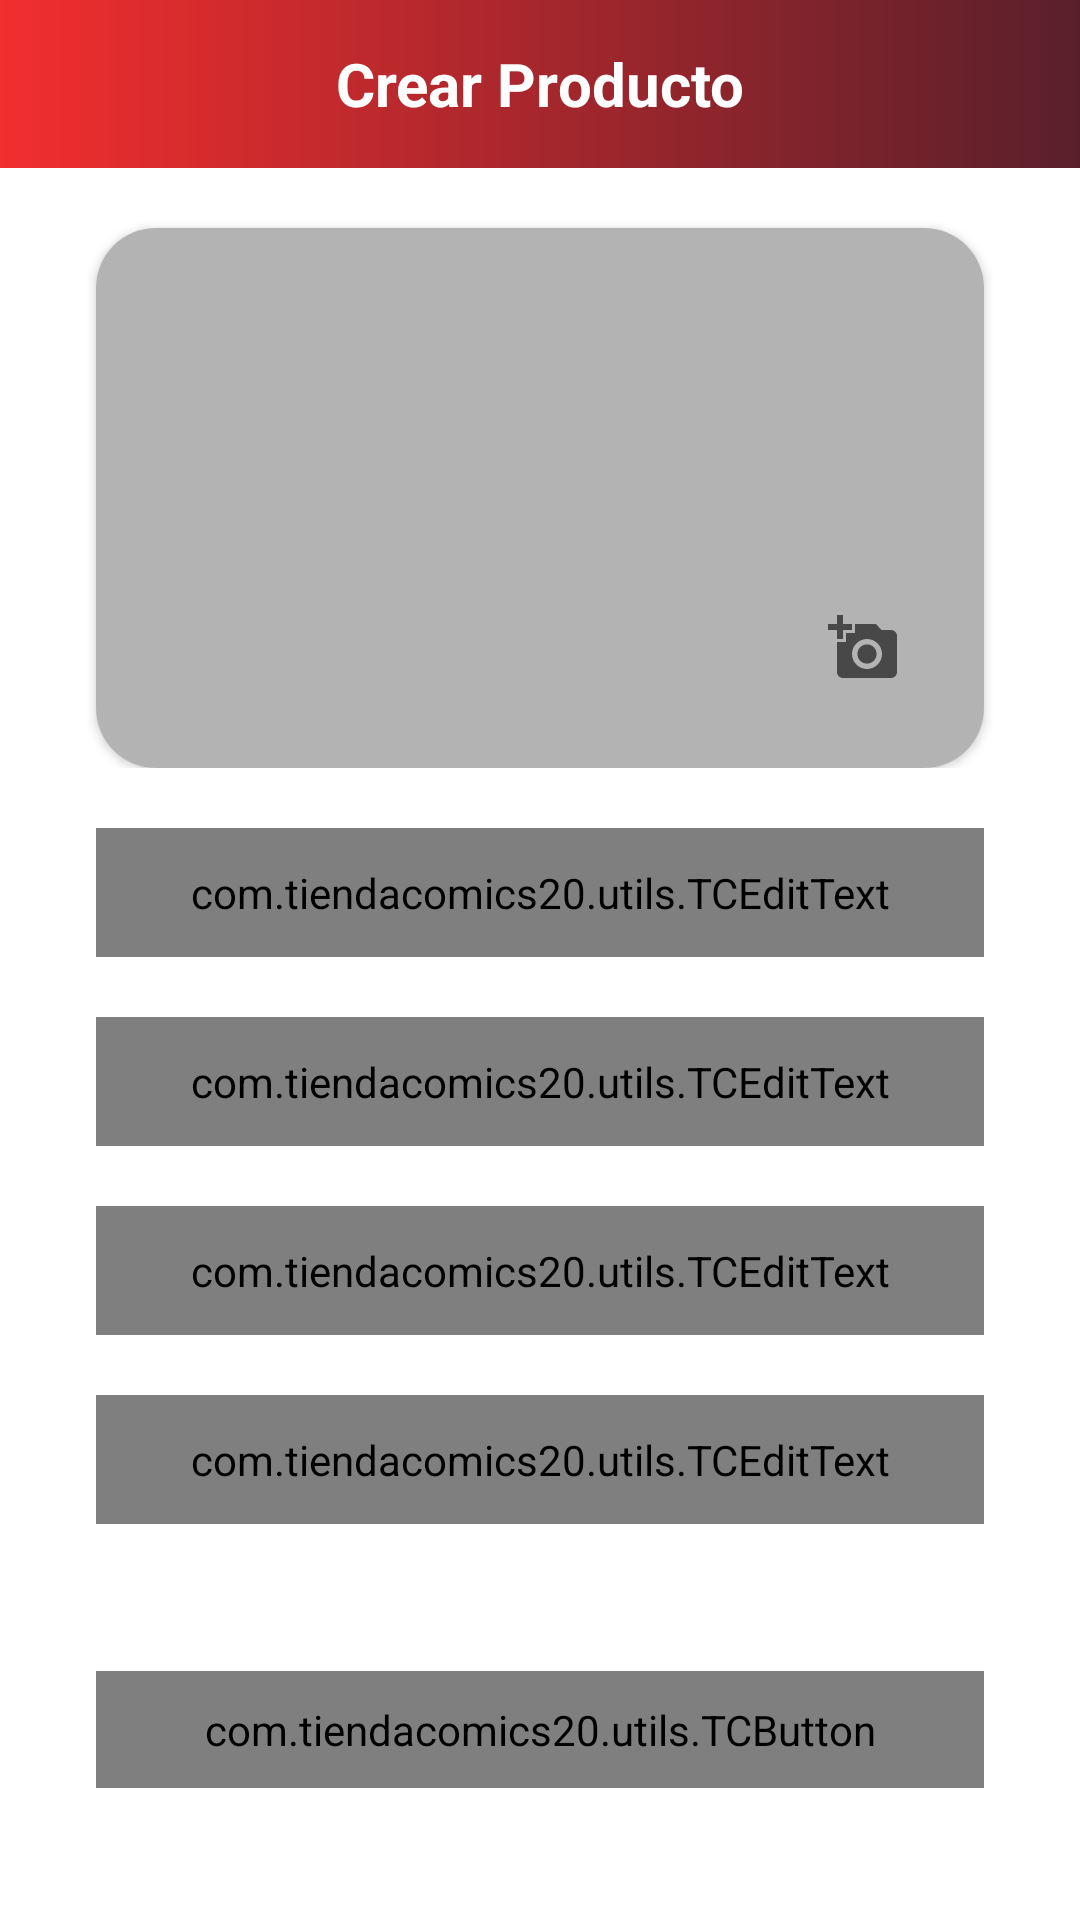

Produce the Android XML layout that renders to this screen, including the resource entries it uses.
<!-- AndroidManifest.xml: activity theme Theme.TiendaComicsApp.NoActionBar -->
<!-- res/layout/activity_add_product.xml -->
<?xml version="1.0" encoding="utf-8"?>
<androidx.constraintlayout.widget.ConstraintLayout xmlns:android="http://schemas.android.com/apk/res/android"
    xmlns:app="http://schemas.android.com/apk/res-auto"
    xmlns:tools="http://schemas.android.com/tools"
    android:layout_width="match_parent"
    android:layout_height="match_parent"
    tools:context=".ui.fragments.AddProductActivity">

    <androidx.appcompat.widget.Toolbar
        android:id="@+id/toolbar_add_product_activity"
        android:layout_width="match_parent"
        android:layout_height="wrap_content"
        android:background="@drawable/app_gradient_color_background"
        app:layout_constraintEnd_toEndOf="parent"
        app:layout_constraintStart_toStartOf="parent"
        app:layout_constraintTop_toTopOf="parent">

        <TextView
            android:id="@+id/tv_title_add_product"
            android:layout_width="wrap_content"
            android:layout_height="wrap_content"
            android:layout_gravity="center"
            android:text="Crear Producto"
            android:textColor="@color/white"
            android:textSize="20sp"
            android:textStyle="bold"
            tools:layout_editor_absoluteX="16dp"
            tools:layout_editor_absoluteY="14dp" />

    </androidx.appcompat.widget.Toolbar>

    <ScrollView
        android:layout_width="match_parent"
        android:layout_height="0dp"
        android:fillViewport="true"
        android:scrollbars="none"
        app:layout_constraintBottom_toBottomOf="parent"
        app:layout_constraintEnd_toEndOf="parent"
        app:layout_constraintStart_toStartOf="parent"
        app:layout_constraintTop_toBottomOf="@id/toolbar_add_product_activity">

        <androidx.constraintlayout.widget.ConstraintLayout
            android:layout_width="match_parent"
            android:layout_height="wrap_content">

            <FrameLayout
                android:id="@+id/fl_product_image"
                android:layout_width="match_parent"
                android:layout_height="200dp"
                app:layout_constraintEnd_toEndOf="parent"
                app:layout_constraintStart_toStartOf="parent"
                app:layout_constraintTop_toTopOf="parent">

                <androidx.cardview.widget.CardView
                    android:layout_width="match_parent"
                    android:layout_height="match_parent"
                    app:cardCornerRadius="20dp"
                    android:layout_marginStart="32dp"
                    android:layout_marginEnd="32dp"
                    android:layout_marginTop="20dp"
                    android:elevation="10dp">

                    <ImageView
                        android:id="@+id/iv_product_image"
                        android:layout_width="match_parent"
                        android:layout_height="match_parent"
                        android:background="#B3B3B3"
                        android:contentDescription="product image"
                        android:scaleType="centerCrop" />

                    <ImageView
                        android:id="@+id/iv_add_update_product"
                        android:layout_width="wrap_content"
                        android:layout_height="wrap_content"
                        android:layout_gravity="end|bottom"
                        android:contentDescription="update image"
                        android:foreground="?attr/selectableItemBackgroundBorderless"
                        android:padding="20dp"
                        android:src="@drawable/ic_vector_add_photo" />
                </androidx.cardview.widget.CardView>


            </FrameLayout>

            <com.google.android.material.textfield.TextInputLayout
                android:id="@+id/til_product_title"
                style="@style/Widget.MaterialComponents.TextInputLayout.OutlinedBox"
                android:layout_width="match_parent"
                android:layout_height="wrap_content"
                android:layout_marginStart="32dp"
                android:layout_marginTop="20dp"
                android:layout_marginEnd="32dp"
                android:hint="Nombre del Producto"
                android:textColorHint="#B3B3B3"
                app:layout_constraintEnd_toEndOf="parent"
                app:layout_constraintStart_toStartOf="parent"
                app:layout_constraintTop_toBottomOf="@id/fl_product_image">

                <com.tiendacomics20.utils.TCEditText
                    android:id="@+id/et_product_title"
                    android:layout_width="match_parent"
                    android:layout_height="wrap_content"
                    android:inputType="text"
                    android:padding="12dp"
                    android:textColor="@color/black"
                    android:textSize="20sp"
                    tools:ignore="SpeakableTextPresentCheck" />
            </com.google.android.material.textfield.TextInputLayout>

            <com.google.android.material.textfield.TextInputLayout
                android:id="@+id/til_product_price"
                style="@style/Widget.MaterialComponents.TextInputLayout.OutlinedBox"
                android:layout_width="match_parent"
                android:layout_height="wrap_content"
                android:layout_marginStart="32dp"
                android:layout_marginTop="20dp"
                android:layout_marginEnd="32dp"
                android:hint="Precio"
                android:textColorHint="#B3B3B3"
                app:layout_constraintEnd_toEndOf="parent"
                app:layout_constraintStart_toStartOf="parent"
                app:layout_constraintTop_toBottomOf="@id/til_product_title">

                <com.tiendacomics20.utils.TCEditText
                    android:id="@+id/et_product_price"
                    android:layout_width="match_parent"
                    android:layout_height="wrap_content"
                    android:inputType="text"
                    android:padding="12sp"
                    android:textColor="@color/black"
                    android:textSize="20sp"
                    tools:ignore="SpeakableTextPresentCheck" />
            </com.google.android.material.textfield.TextInputLayout>


            <com.google.android.material.textfield.TextInputLayout
                android:id="@+id/til_product_description"
                style="@style/Widget.MaterialComponents.TextInputLayout.OutlinedBox"
                android:layout_width="match_parent"
                android:layout_height="wrap_content"
                android:layout_marginStart="32dp"
                android:layout_marginTop="20dp"
                android:layout_marginEnd="32dp"
                android:hint="Descripción"
                android:textColorHint="#B3B3B3"
                app:layout_constraintEnd_toEndOf="parent"
                app:layout_constraintStart_toStartOf="parent"
                app:layout_constraintTop_toBottomOf="@id/til_product_price">

                <com.tiendacomics20.utils.TCEditText
                    android:id="@+id/et_product_description"
                    android:layout_width="match_parent"
                    android:layout_height="wrap_content"
                    android:inputType="textMultiLine"
                    android:minLines="3"
                    android:padding="12dp"
                    android:textColor="@color/black"
                    android:textSize="20sp"
                    tools:ignore="SpeakableTextPresentCheck" />
            </com.google.android.material.textfield.TextInputLayout>

            <com.google.android.material.textfield.TextInputLayout
                android:id="@+id/til_product_quantity"
                style="@style/Widget.MaterialComponents.TextInputLayout.OutlinedBox"
                android:layout_width="match_parent"
                android:layout_height="wrap_content"
                android:layout_marginStart="32dp"
                android:layout_marginTop="20dp"
                android:layout_marginEnd="32dp"
                android:hint="Cantidad"
                android:textColorHint="#B3B3B3"
                app:layout_constraintEnd_toEndOf="parent"
                app:layout_constraintStart_toStartOf="parent"
                app:layout_constraintTop_toBottomOf="@id/til_product_description">

                <com.tiendacomics20.utils.TCEditText
                    android:id="@+id/et_product_quantity"
                    android:layout_width="match_parent"
                    android:layout_height="wrap_content"
                    android:inputType="number"
                    android:padding="12dp"
                    android:textColor="@color/black"
                    android:textSize="20sp"
                    tools:ignore="SpeakableTextPresentCheck" />
            </com.google.android.material.textfield.TextInputLayout>

            <com.tiendacomics20.utils.TCButton
                android:id="@+id/btn_add_product"
                android:layout_width="match_parent"
                android:layout_height="wrap_content"
                android:layout_gravity="center"
                android:layout_marginStart="32dp"
                android:layout_marginTop="25dp"
                android:layout_marginEnd="32dp"
                android:layout_marginBottom="20dp"
                android:background="@drawable/button_background"
                android:foreground="?attr/selectableItemBackground"
                android:gravity="center"
                android:paddingTop="10dp"
                android:paddingBottom="10dp"
                android:text="Añadir Producto"
                android:textColor="@android:color/white"
                android:textSize="20sp"
                app:layout_constraintBottom_toBottomOf="parent"
                app:layout_constraintEnd_toEndOf="parent"
                app:layout_constraintStart_toStartOf="parent"
                app:layout_constraintTop_toBottomOf="@id/til_product_quantity" />

        </androidx.constraintlayout.widget.ConstraintLayout>
    </ScrollView>

</androidx.constraintlayout.widget.ConstraintLayout>
<!-- resources referenced by this layout -->
<resources>
  <color name="black">#000000</color>
  <color name="white">#ffffff</color>
  <!-- drawable app_gradient_color_background (drawable) -->
  <?xml version="1.0" encoding="utf-8"?>
  <shape xmlns:android="http://schemas.android.com/apk/res/android"
      android:shape="rectangle">
  
      <gradient
          android:angle="360"
          android:endColor="@color/colorThemeDarkRed"
          android:startColor="@color/colorThemeLightRed"
          android:type="linear"
          />
  
  </shape>
  <!-- drawable button_background (drawable) -->
  <?xml version="1.0" encoding="utf-8"?>
  <shape xmlns:android="http://schemas.android.com/apk/res/android"
      android:shape="rectangle">
  
      <gradient
          android:angle="360"
          android:endColor="@color/colorThemeDarkRed"
          android:startColor="@color/colorThemeLightRed"
          android:type="linear"
          />
  
      <corners android:radius="10dp"/>
  </shape>
  <!-- drawable ic_vector_add_photo (drawable) -->
  <vector xmlns:android="http://schemas.android.com/apk/res/android"
      android:width="32dp"
      android:height="32dp"
      android:viewportWidth="32"
      android:viewportHeight="32"
      android:tint="?attr/colorControlNormal">
    <path
        android:fillColor="@android:color/white"
        android:pathData="M3,4V1h2v3h3v2H5v3H3V6H0V4H3zM6,10V7h3V4h7l1.83,2H21c1.1,0 2,0.9 2,2v12c0,1.1 -0.9,2 -2,2H5c-1.1,0 -2,-0.9 -2,-2V10H6zM13,19c2.76,0 5,-2.24 5,-5s-2.24,-5 -5,-5s-5,2.24 -5,5S10.24,19 13,19zM9.8,14c0,1.77 1.43,3.2 3.2,3.2s3.2,-1.43 3.2,-3.2s-1.43,-3.2 -3.2,-3.2S9.8,12.23 9.8,14z"/>
  </vector>
  <style name="Theme.TiendaComicsApp.NoActionBar">
          <item name="windowActionBar">false</item>
          <item name="windowNoTitle">true</item>
      </style>
  <color name="colorThemeDarkRed">#59202B</color>
  <color name="colorThemeLightRed">#F22E2E</color>
</resources>
